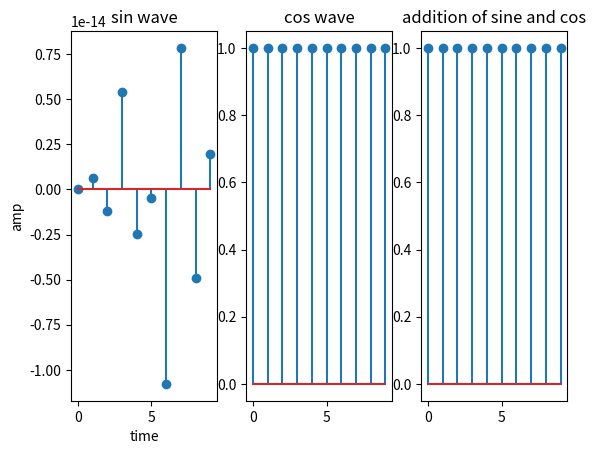

The matplotlib source for this figure:
import matplotlib.pyplot as plot
import numpy as np
t=np.arange(0,10,1)
x1=np.sin(5*np.pi*t)
plot.subplot(1,3,1)
plot.stem(t,x1)
plot.title('sin wave')
plot.xlabel('time')
plot.ylabel('amp')
x2=np.cos(6*np.pi*t)
plot.subplot(1,3,2)
plot.stem(t,x2)
plot.title('cos wave')
x=x1+x2
plot.subplot(1,3,3)
plot.stem(t,x)
plot.title('addition of sine and cos')
plot.show( )
